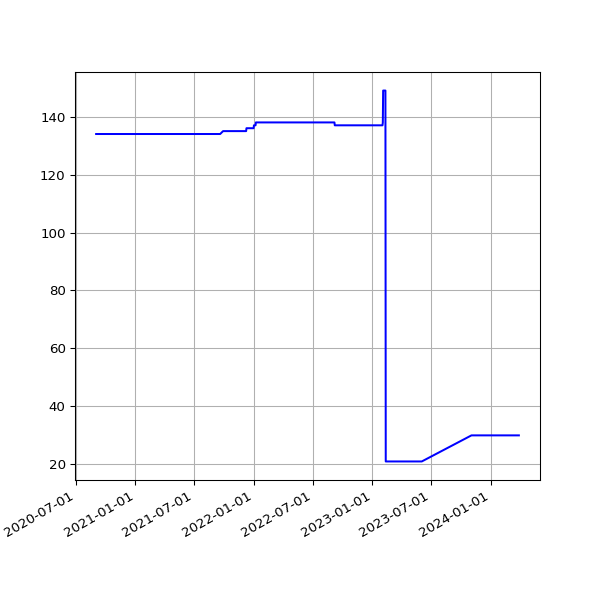

Data behind this chart, as committed beside it:
date, value
2020-09-02 19:29:13 +0100, 134
2020-09-03 19:23:52 +0100, 134
2020-09-04 19:25:11 +0100, 134
2020-09-05 19:22:10 +0100, 134
2020-09-06 19:17:13 +0100, 134
2020-09-07 19:20:48 +0100, 134
2020-09-08 19:15:16 +0100, 134
2020-09-09 19:18:45 +0100, 134
2020-09-10 19:21:06 +0100, 134
2020-09-11 19:13:48 +0100, 134
2020-09-12 19:16:21 +0100, 134
2020-09-13 19:16:55 +0100, 134
2020-09-14 19:12:48 +0100, 134
2020-09-15 19:10:38 +0100, 134
2020-09-16 19:14:39 +0100, 134
2020-09-17 19:26:59 +0100, 134
2020-09-18 19:10:16 +0100, 134
2020-09-19 19:24:05 +0100, 134
2020-09-20 20:06:13 +0100, 134
2020-09-21 19:12:35 +0100, 134
2020-09-22 19:14:25 +0100, 134
2020-09-23 19:17:37 +0100, 134
2020-09-24 19:17:06 +0100, 134
2020-09-25 19:12:57 +0100, 134
2020-09-26 19:16:01 +0100, 134
2020-09-27 19:14:10 +0100, 134
2020-09-28 19:14:46 +0100, 134
2020-09-29 19:16:19 +0100, 134
2020-09-30 19:14:19 +0100, 134
2020-10-01 19:20:57 +0100, 134
2020-10-02 19:19:54 +0100, 134
2020-10-03 19:16:41 +0100, 134
2020-10-04 19:16:09 +0100, 134
2020-10-05 19:13:11 +0100, 134
2020-10-06 19:15:51 +0100, 134
2020-10-07 19:15:46 +0100, 134
2020-10-08 19:17:15 +0100, 134
2020-10-09 19:17:00 +0100, 134
2020-10-10 19:13:18 +0100, 134
2020-10-11 19:10:55 +0100, 134
2020-10-12 19:14:45 +0100, 134
2020-10-13 19:12:29 +0100, 134
2020-10-14 19:41:12 +0100, 134
2020-10-15 19:59:18 +0100, 134
2020-10-16 20:52:19 +0100, 134
2020-10-17 21:15:06 +0100, 134
2020-10-18 19:31:14 +0100, 134
2020-10-19 19:40:02 +0100, 134
2020-10-20 19:43:31 +0100, 134
2020-10-21 19:30:51 +0100, 134
2020-10-22 19:42:42 +0100, 134
2020-10-23 19:51:27 +0100, 134
2020-10-24 19:47:15 +0100, 134
2020-10-25 19:36:31 +0000, 134
2020-10-26 19:23:33 +0000, 134
2020-10-27 19:23:15 +0000, 134
2020-10-28 19:26:21 +0000, 134
2020-10-30 19:21:27 +0000, 134
2020-10-31 19:21:39 +0000, 134
2020-11-01 19:27:53 +0000, 134
... 1,030 more rows
